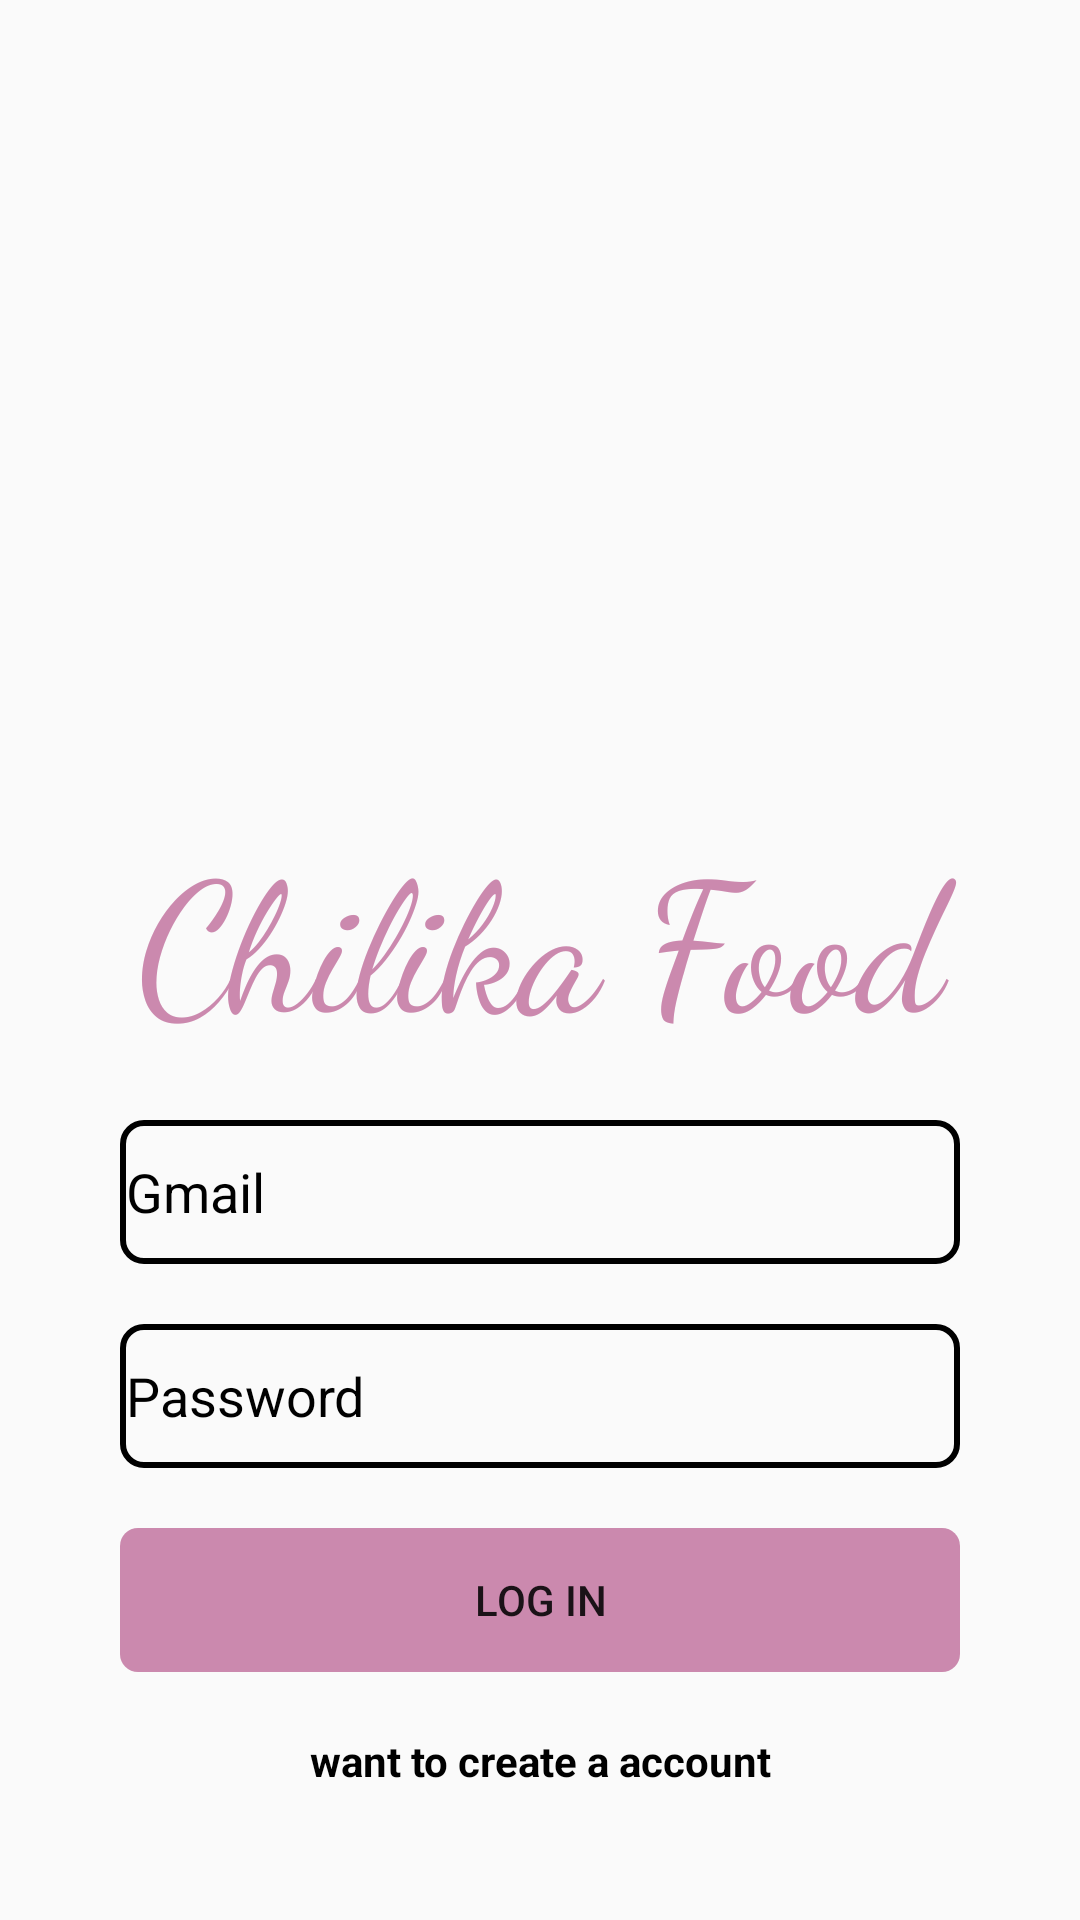

Layout XML and referenced resources for this Android screen:
<!-- AndroidManifest.xml: activity theme Theme.Whatever.NoActionBar -->
<!-- res/layout/activity_login.xml -->
<?xml version="1.0" encoding="utf-8"?>
<RelativeLayout xmlns:android="http://schemas.android.com/apk/res/android"
    xmlns:app="http://schemas.android.com/apk/res-auto"
    xmlns:tools="http://schemas.android.com/tools"
    android:layout_width="match_parent"
    android:layout_height="match_parent"
    tools:context=".LoginActivity" >

    <LinearLayout
        android:layout_width="match_parent"
        android:layout_height="match_parent"
        android:layout_marginLeft="40dp"
        android:layout_marginTop="60dp"
        android:layout_marginRight="40dp"
        android:layout_marginBottom="30dp"
        android:orientation="vertical">

        <ImageView
            android:id="@+id/imageView"
            android:layout_width="wrap_content"
            android:layout_height="130dp"
            android:layout_marginTop="40dp"
            app:srcCompat="@drawable/resticon"
            app:tint="@color/lightpink" />

        <TextView
            android:id="@+id/textView"
            android:layout_width="match_parent"
            android:layout_height="wrap_content"
            android:layout_marginTop="40dp"
            android:fontFamily="cursive"
            android:gravity="center"
            android:text="Chilika Food"
            android:textColor="@color/lightpink"
            android:textSize="60sp" />

        <EditText
            android:id="@+id/editTextTextEmailAddress7"
            android:layout_width="match_parent"
            android:layout_height="wrap_content"
            android:layout_marginTop="20dp"
            android:background="@drawable/registertext"
            android:ems="10"
            android:hint="Gmail"
            android:inputType="textEmailAddress"
            android:minHeight="48dp"
            android:padding="2dp"
            android:textColorHint="#000000"
            tools:ignore="SpeakableTextPresentCheck" />

        <EditText
            android:id="@+id/editTextTextPassword4"
            android:layout_width="match_parent"
            android:layout_height="wrap_content"
            android:layout_marginTop="20dp"
            android:background="@drawable/registertext"
            android:ems="10"
            android:hint="Password"
            android:inputType="textPassword"
            android:minHeight="48dp"
            android:padding="2dp"
            android:textColorHint="#000000"
            tools:ignore="SpeakableTextPresentCheck"></EditText>

        <Button
            android:id="@+id/btnl1"
            android:layout_width="match_parent"
            android:layout_height="wrap_content"
            android:layout_marginTop="20dp"
            android:layout_marginBottom="20dp"
            android:background="@drawable/btnbac"
            android:backgroundTint="@color/lightpink"
            android:text="log in" />

        <TextView
            android:id="@+id/tvl"
            android:layout_width="match_parent"
            android:layout_height="wrap_content"
            android:gravity="center"
            android:text="want to create a account"
            android:textColor="#000000"
            android:textStyle="bold" />


    </LinearLayout>
</RelativeLayout>
<!-- resources referenced by this layout -->
<resources>
  <color name="lightpink">#cb89ae</color>
  
     /* this is a main activity 2*/
  <!-- drawable btnbac (drawable) -->
  <?xml version="1.0" encoding="utf-8"?>
  <shape xmlns:android="http://schemas.android.com/apk/res/android">
  
      <corners
          android:radius="6dp"> </corners>
  </shape>
  <!-- drawable registertext (drawable) -->
  <?xml version="1.0" encoding="utf-8"?>
  <shape xmlns:android="http://schemas.android.com/apk/res/android">
  
      <stroke
          android:color="@color/black"
          android:width="2dp"
          > </stroke>
  
      <corners
          android:radius="7dp"> </corners>
  
  </shape>
  <style name="Theme.Whatever.NoActionBar">
          <item name="windowActionBar">false</item>
          <item name="windowNoTitle">true</item>
      </style>
  <color name="black">#000000</color>
</resources>
